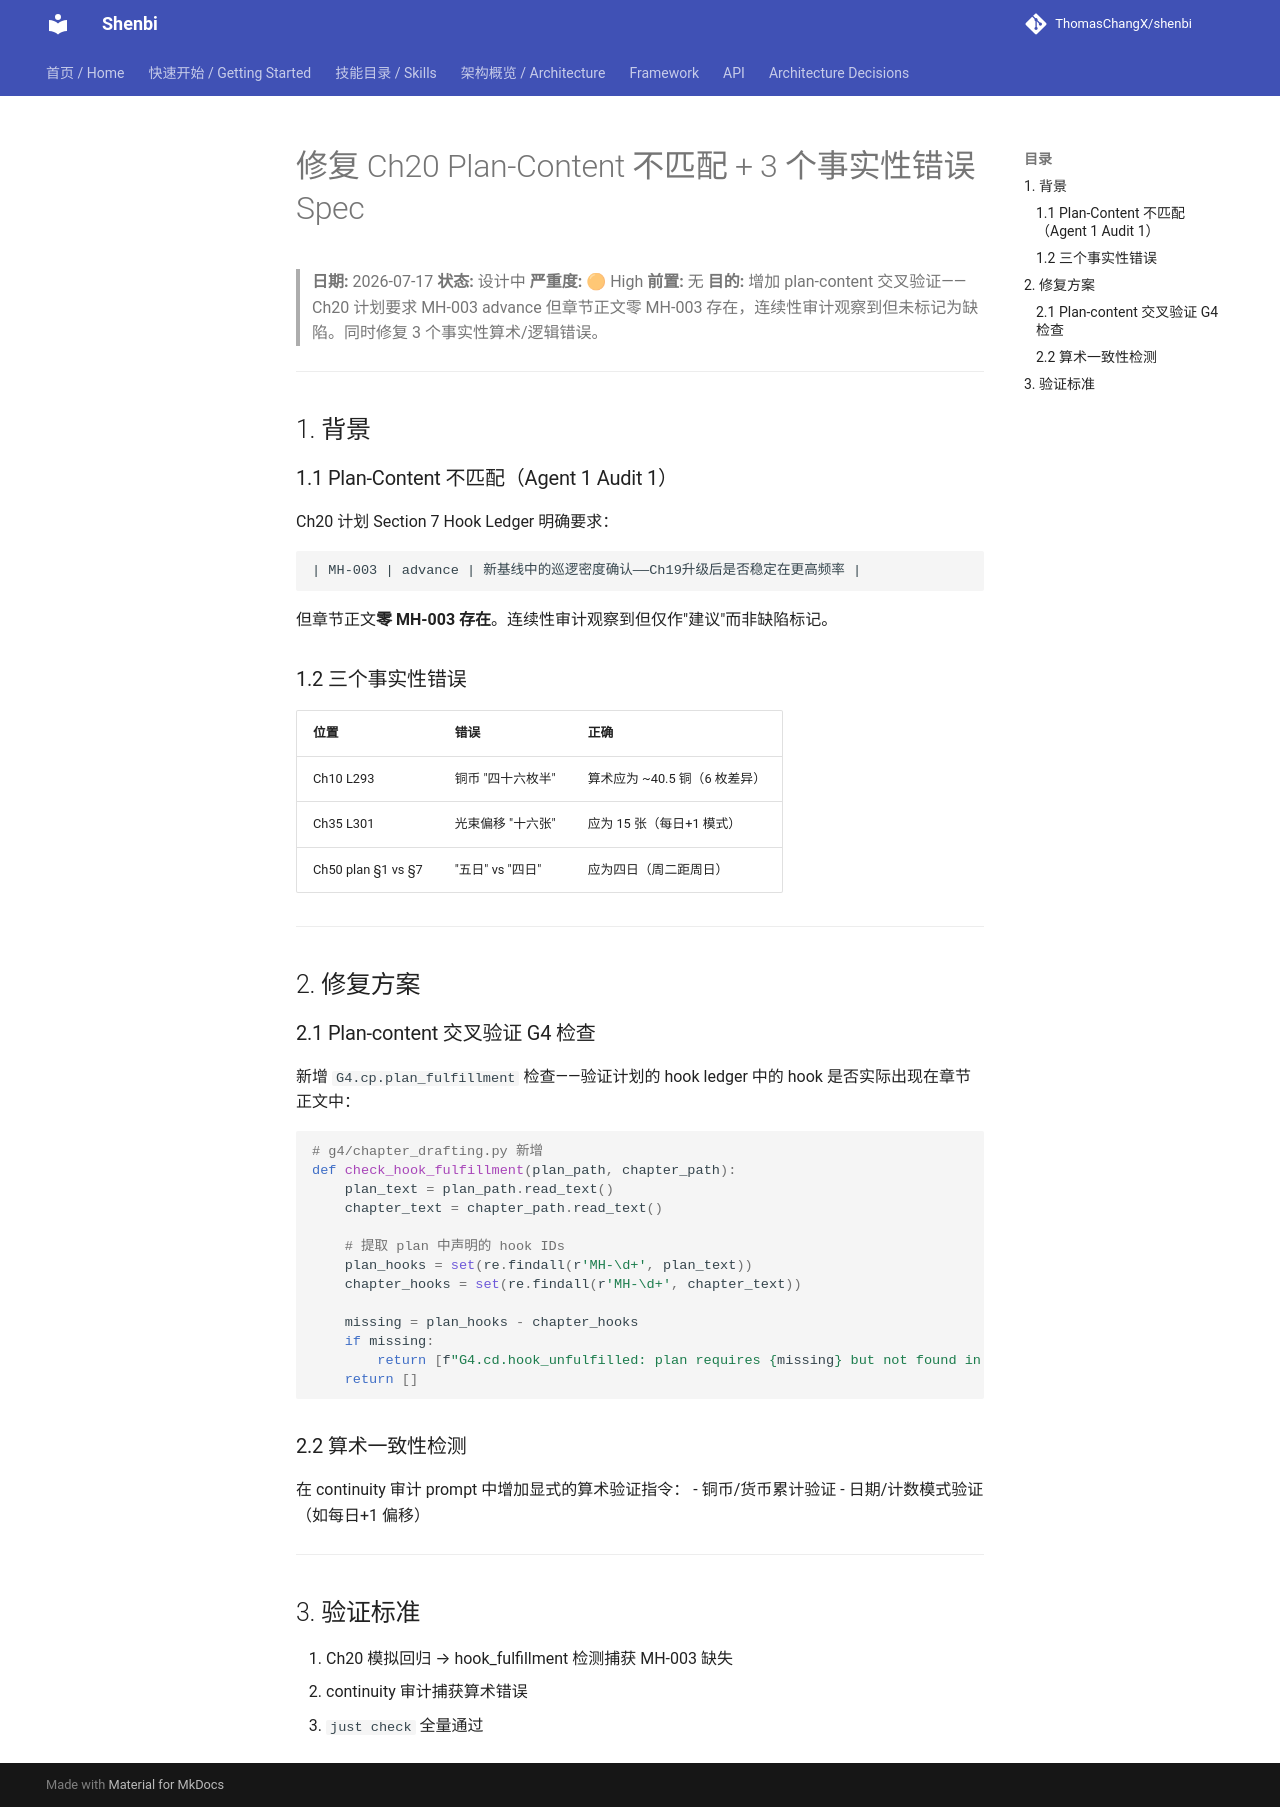

repository: ThomasChangX/shenbi · page: superpowers/specs/archive/2026-07-17-fix-plan-content-mismatch-and-factual-errors-design/index.html · generator: mkdocs

# 修复 Ch20 Plan-Content 不匹配 + 3 个事实性错误 Spec

> **日期:** 2026-07-17
> **状态:** 设计中
> **严重度:** 🟠 High
> **前置:** 无
> **目的:** 增加 plan-content 交叉验证——Ch20 计划要求 MH-003 advance 但章节正文零 MH-003 存在，连续性审计观察到但未标记为缺陷。同时修复 3 个事实性算术/逻辑错误。

---

## 1. 背景

### 1.1 Plan-Content 不匹配（Agent 1 Audit 1）

Ch20 计划 Section 7 Hook Ledger 明确要求：
```
| MH-003 | advance | 新基线中的巡逻密度确认——Ch19升级后是否稳定在更高频率 |
```

但章节正文**零 MH-003 存在**。连续性审计观察到但仅作"建议"而非缺陷标记。

### 1.2 三个事实性错误

| 位置 | 错误 | 正确 |
|------|------|------|
| Ch10 L293 | 铜币 "四十六枚半" | 算术应为 ~40.5 铜（6 枚差异） |
| Ch35 L301 | 光束偏移 "十六张" | 应为 15 张（每日+1 模式） |
| Ch50 plan §1 vs §7 | "五日" vs "四日" | 应为四日（周二距周日） |

---

## 2. 修复方案

### 2.1 Plan-content 交叉验证 G4 检查

新增 `G4.cp.plan_fulfillment` 检查——验证计划的 hook ledger 中的 hook 是否实际出现在章节正文中：

```python
# g4/chapter_drafting.py 新增
def check_hook_fulfillment(plan_path, chapter_path):
    plan_text = plan_path.read_text()
    chapter_text = chapter_path.read_text()

    # 提取 plan 中声明的 hook IDs
    plan_hooks = set(re.findall(r'MH-\d+', plan_text))
    chapter_hooks = set(re.findall(r'MH-\d+', chapter_text))

    missing = plan_hooks - chapter_hooks
    if missing:
        return [f"G4.cd.hook_unfulfilled: plan requires {missing} but not found in chapter"]
    return []
```

### 2.2 算术一致性检测

在 continuity 审计 prompt 中增加显式的算术验证指令：
- 铜币/货币累计验证
- 日期/计数模式验证（如每日+1 偏移）

---

## 3. 验证标准

1. Ch20 模拟回归 → hook_fulfillment 检测捕获 MH-003 缺失
2. continuity 审计捕获算术错误
3. `just check` 全量通过
